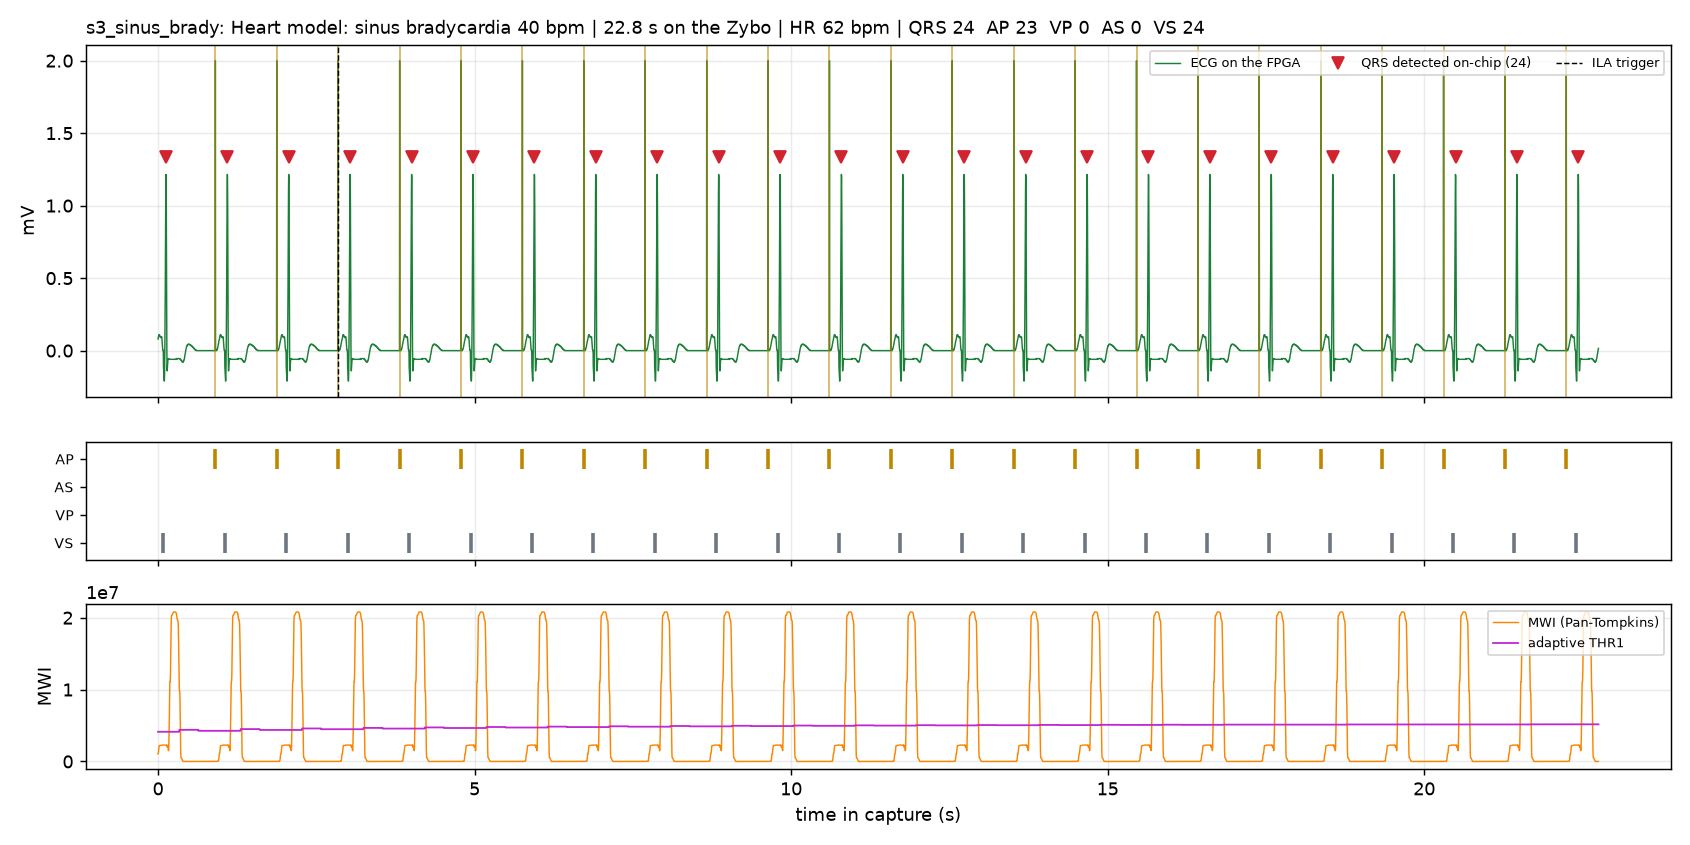

Values plotted in this chart, from the file beside it:
Sample in Buffer, Sample in Window, TRIGGER, p17_soc_i/ila_tap_0_rec_stb, p17_soc_i/ila_tap_0_rec_ecg[10:0], p17_soc_i/ila_tap_0_rec_qrs, p17_soc_i/ila_tap_0_rec_ap, p17_soc_i/ila_tap_0_rec_vp, p17_soc_i/ila_tap_0_rec_as, p17_soc_i/ila_tap_0_rec_vs, p17_soc_i/ila_tap_0_rec_qrs_delay[11:0], p17_soc_i/ila_tap_0_rec_mode[2:0], p17_soc_i/ila_tap_0_rec_mwi[23:0], p17_soc_i/ila_tap_0_rec_thr[23:0], p17_soc_i/ila_tap_0_rec_n[15:0]
Radix - UNSIGNED, UNSIGNED, UNSIGNED, HEX, HEX, HEX, HEX, HEX, HEX, HEX, HEX, HEX, HEX, HEX, HEX
0, 0, 0, 1, 410, 0, 0, 0, 0, 0, 000, 2, 0105a6, 03f05d, 5e6f
1, 1, 0, 1, 411, 0, 0, 0, 0, 0, 000, 2, 0105af, 03f05d, 5e70
2, 2, 0, 1, 413, 0, 0, 0, 0, 0, 000, 2, 011dc1, 03f05d, 5e71
3, 3, 0, 1, 414, 0, 0, 0, 0, 0, 000, 2, 015e82, 03f05d, 5e72
4, 4, 0, 1, 415, 0, 0, 0, 0, 0, 000, 2, 019f42, 03f05d, 5e73
5, 5, 0, 1, 415, 0, 0, 0, 0, 0, 000, 2, 01e003, 03f05d, 5e74
6, 6, 0, 1, 416, 0, 0, 0, 0, 0, 000, 2, 0209db, 03f05d, 5e75
7, 7, 0, 1, 416, 0, 0, 0, 0, 0, 000, 2, 021abe, 03f05d, 5e76
8, 8, 0, 1, 415, 0, 0, 0, 0, 0, 000, 2, 021db2, 03f05d, 5e77
9, 9, 0, 1, 415, 0, 0, 0, 0, 0, 000, 2, 021db6, 03f05d, 5e78
10, 10, 0, 1, 415, 0, 0, 0, 0, 0, 000, 2, 021db6, 03f05d, 5e79
11, 11, 0, 1, 414, 0, 0, 0, 0, 0, 000, 2, 021dbd, 03f05d, 5e7a
12, 12, 0, 1, 413, 0, 0, 0, 0, 0, 000, 2, 021dee, 03f05d, 5e7b
13, 13, 0, 1, 413, 0, 0, 0, 0, 0, 000, 2, 021e7e, 03f05d, 5e7c
14, 14, 0, 1, 413, 0, 0, 0, 0, 0, 000, 2, 021f9f, 03f05d, 5e7d
15, 15, 0, 1, 412, 0, 0, 0, 0, 0, 000, 2, 02218e, 03f05d, 5e7e
16, 16, 0, 1, 412, 0, 0, 0, 0, 0, 000, 2, 022418, 03f05d, 5e7f
17, 17, 0, 1, 412, 0, 0, 0, 0, 0, 000, 2, 0226ca, 03f05d, 5e80
18, 18, 0, 1, 413, 0, 0, 0, 0, 0, 000, 2, 022922, 03f05d, 5e81
19, 19, 0, 1, 413, 0, 0, 0, 0, 0, 000, 2, 022ac6, 03f05d, 5e82
20, 20, 0, 1, 413, 0, 0, 0, 0, 0, 000, 2, 022bdf, 03f05d, 5e83
21, 21, 0, 1, 413, 0, 0, 0, 0, 0, 000, 2, 022c81, 03f05d, 5e84
22, 22, 0, 1, 411, 0, 0, 0, 0, 0, 000, 2, 022cdb, 03f05d, 5e85
23, 23, 0, 1, 40d, 0, 0, 0, 0, 0, 000, 2, 022d10, 03f05d, 5e86
24, 24, 0, 1, 409, 0, 0, 0, 0, 0, 000, 2, 022d37, 03f05d, 5e87
25, 25, 0, 1, 405, 0, 0, 0, 0, 0, 000, 2, 022d58, 03f05d, 5e88
26, 26, 0, 1, 403, 0, 0, 0, 0, 0, 000, 2, 022d71, 03f05d, 5e89
27, 27, 0, 1, 401, 0, 0, 0, 0, 0, 000, 2, 022d81, 03f05d, 5e8a
28, 28, 0, 1, 401, 0, 0, 0, 0, 0, 000, 2, 022d87, 03f05d, 5e8b
29, 29, 0, 1, 400, 0, 0, 0, 0, 0, 000, 2, 022d88, 03f05d, 5e8c
30, 30, 0, 1, 400, 0, 0, 0, 0, 0, 000, 2, 022d88, 03f05d, 5e8d
31, 31, 0, 1, 3ea, 0, 0, 0, 0, 1, 000, 2, 022d8b, 03f05d, 5e8e
32, 32, 0, 1, 3e4, 0, 0, 0, 0, 0, 000, 2, 022d8f, 03f05d, 5e8f
33, 33, 0, 1, 3e0, 0, 0, 0, 0, 0, 000, 2, 022d8d, 03f05d, 5e90
34, 34, 0, 1, 3db, 0, 0, 0, 0, 0, 000, 2, 022d6c, 03f05d, 5e91
35, 35, 0, 1, 3d6, 0, 0, 0, 0, 0, 000, 2, 022d08, 03f05d, 5e92
36, 36, 0, 1, 3d6, 0, 0, 0, 0, 0, 000, 2, 022c4d, 03f05d, 5e93
37, 37, 0, 1, 3df, 0, 0, 0, 0, 0, 000, 2, 022b24, 03f05d, 5e94
38, 38, 0, 1, 3f3, 0, 0, 0, 0, 0, 000, 2, 0229c9, 03f05d, 5e95
39, 39, 0, 1, 40c, 0, 0, 0, 0, 0, 000, 2, 0228a7, 03f05d, 5e96
40, 40, 0, 1, 42a, 0, 0, 0, 0, 0, 000, 2, 022815, 03f05d, 5e97
41, 41, 0, 1, 44f, 0, 0, 0, 0, 0, 000, 2, 022815, 03f05d, 5e98
42, 42, 0, 1, 480, 0, 0, 0, 0, 0, 000, 2, 02284c, 03f05d, 5e99
43, 43, 0, 1, 4b4, 0, 0, 0, 0, 0, 000, 2, 022864, 03f05d, 5e9a
44, 44, 0, 1, 4dd, 0, 0, 0, 0, 0, 000, 2, 02285b, 03f05d, 5e9b
45, 45, 0, 1, 4f3, 0, 0, 0, 0, 0, 000, 2, 0228be, 03f05d, 5e9c
46, 46, 0, 1, 4ef, 0, 0, 0, 0, 0, 000, 2, 022aa2, 03f05d, 5e9d
47, 47, 0, 1, 4ca, 0, 0, 0, 0, 0, 000, 2, 022f37, 03f05d, 5e9e
48, 48, 0, 1, 487, 0, 0, 0, 0, 0, 000, 2, 0235a3, 03f05d, 5e9f
49, 49, 0, 1, 43d, 0, 0, 0, 0, 0, 000, 2, 023547, 03f05d, 5ea0
50, 50, 0, 1, 406, 0, 0, 0, 0, 0, 000, 2, 0224b9, 03f05d, 5ea1
51, 51, 0, 1, 3ea, 0, 0, 0, 0, 0, 000, 2, 0206b6, 03f05d, 5ea2
52, 52, 0, 1, 3e4, 0, 0, 0, 0, 0, 000, 2, 01f081, 03f05d, 5ea3
53, 53, 0, 1, 3e8, 0, 0, 0, 0, 0, 000, 2, 01e0b7, 03f05d, 5ea4
54, 54, 0, 1, 3ee, 0, 0, 0, 0, 0, 000, 2, 01f8b2, 03f05d, 5ea5
55, 55, 0, 1, 3f2, 0, 0, 0, 0, 0, 000, 2, 021ef2, 03f05d, 5ea6
56, 56, 0, 1, 3f3, 0, 0, 0, 0, 0, 000, 2, 021fe0, 03f05d, 5ea7
57, 57, 0, 1, 3f4, 0, 0, 0, 0, 0, 000, 2, 01e880, 03f05d, 5ea8
58, 58, 0, 1, 3f4, 0, 0, 0, 0, 0, 000, 2, 01a7f8, 03f05d, 5ea9
... 8,133 more rows
